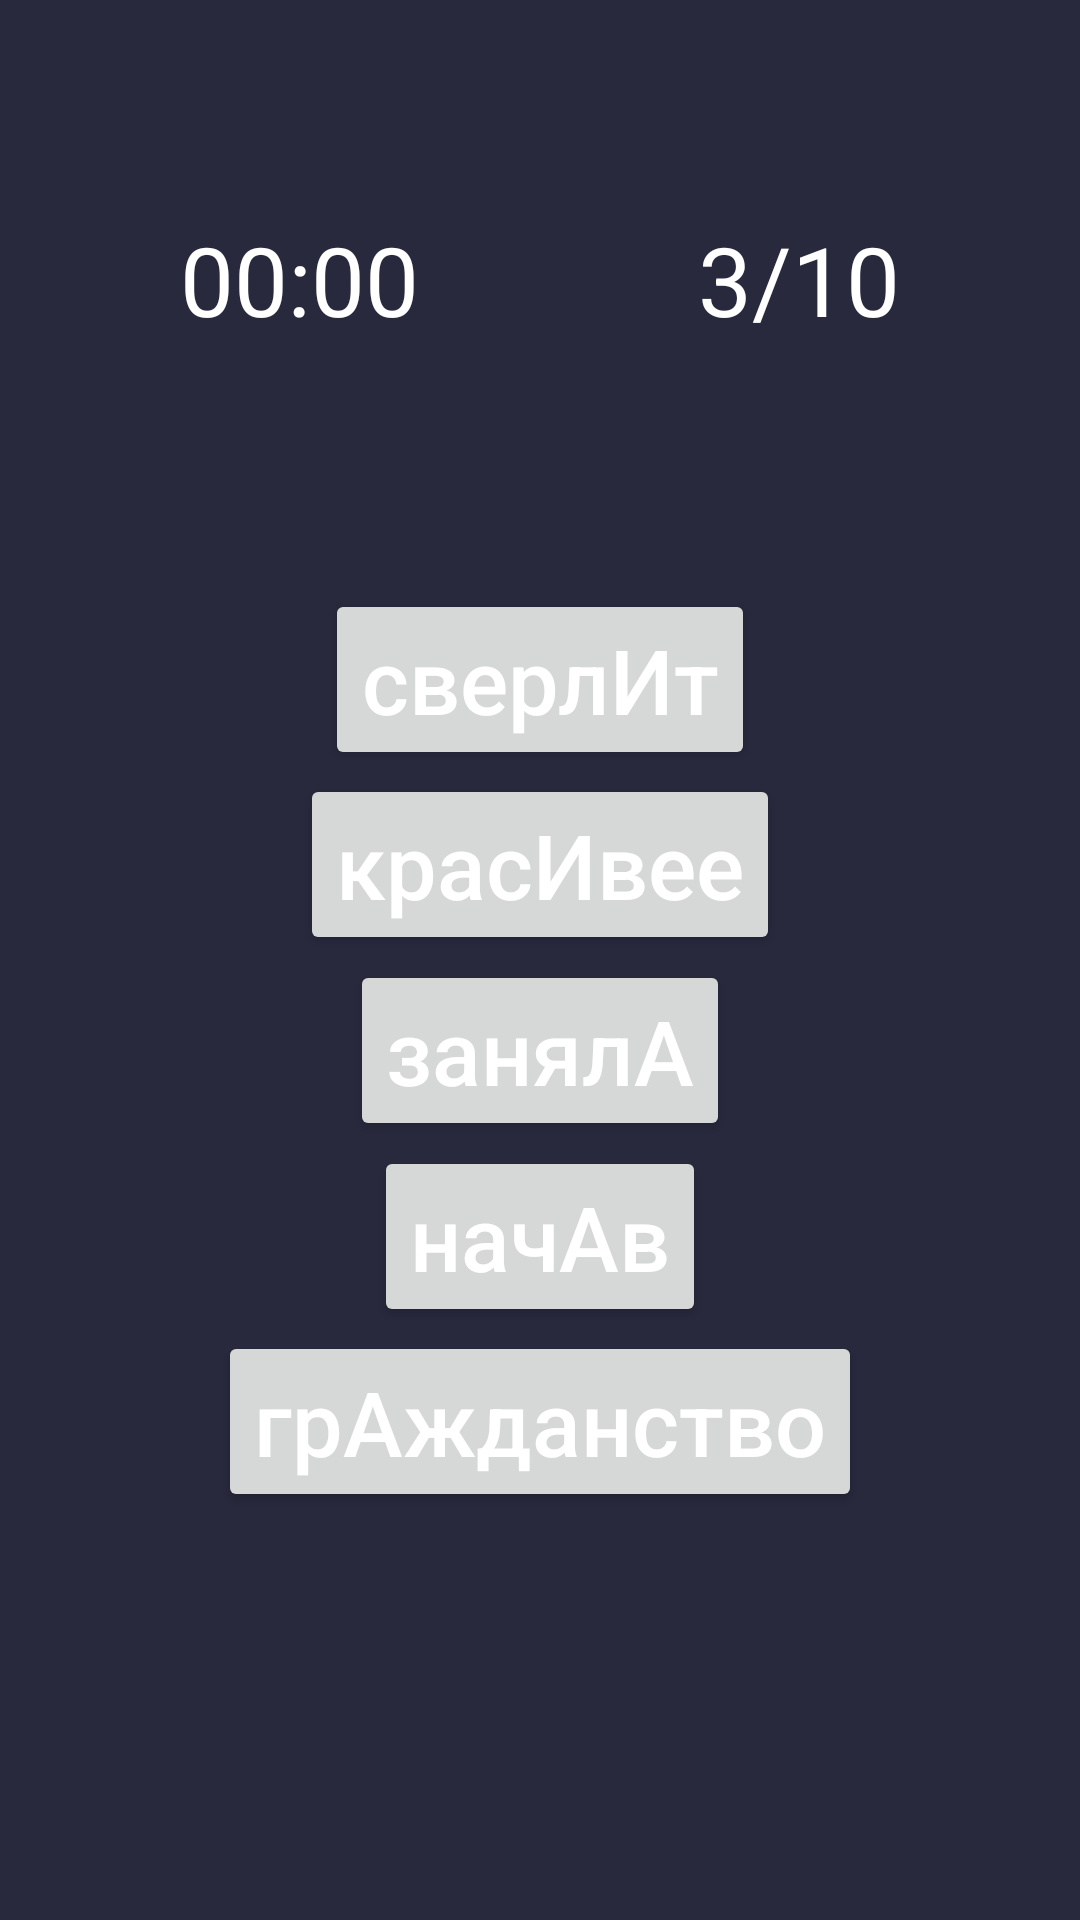

Produce the Android XML layout that renders to this screen, including the resource entries it uses.
<!-- AndroidManifest.xml: application theme Theme.ExamRussianApp -->
<!-- res/layout/fragment_emphasis_exercise.xml -->
<?xml version="1.0" encoding="utf-8"?>
<androidx.constraintlayout.widget.ConstraintLayout xmlns:android="http://schemas.android.com/apk/res/android"
    xmlns:app="http://schemas.android.com/apk/res-auto"
    style="@style/main_fragment_style"
    android:layout_width="match_parent"
    android:layout_height="match_parent">

    <Chronometer
        android:id="@+id/chronometer"
        android:layout_width="wrap_content"
        android:layout_height="wrap_content"


        android:layout_marginStart="60dp"
        android:layout_marginTop="80dp"

        android:textColor="@color/white"
        android:textSize="32dp"
        app:layout_constraintBottom_toTopOf="@id/firstGuidelineEmphasisExerciseFragment"
        app:layout_constraintStart_toStartOf="parent" />

    <TextView
        android:id="@+id/progressTextview"
        android:layout_width="wrap_content"
        android:layout_height="wrap_content"

        android:layout_marginTop="80dp"
        android:layout_marginEnd="60dp"
        android:text="3/10"

        android:textColor="@color/white"
        android:textSize="32dp"
        app:layout_constraintBottom_toTopOf="@id/firstGuidelineEmphasisExerciseFragment"
        app:layout_constraintEnd_toEndOf="parent" />

    <androidx.constraintlayout.widget.Guideline
        android:id="@+id/firstGuidelineEmphasisExerciseFragment"
        android:layout_width="wrap_content"
        android:layout_height="wrap_content"
        android:orientation="horizontal"
        app:layout_constraintGuide_percent="0.17920657" />

    <Button
        android:id="@+id/firstEmphasisButton"
        style="@style/button_style"
        android:layout_width="wrap_content"

        android:layout_height="wrap_content"

        android:layout_marginTop="80dp"

        android:text="сверлИт"
        app:layout_constraintBottom_toTopOf="@id/secondEmphasisButton"
        app:layout_constraintEnd_toEndOf="parent"
        app:layout_constraintStart_toStartOf="parent"
        app:layout_constraintTop_toTopOf="@id/firstGuidelineEmphasisExerciseFragment" />

    <Button
        android:id="@+id/secondEmphasisButton"
        style="@style/button_style"
        android:layout_width="wrap_content"

        android:layout_height="wrap_content"

        android:text="красИвее"

        app:layout_constraintBottom_toTopOf="@id/thirdEmphasisButton"
        app:layout_constraintEnd_toEndOf="parent"
        app:layout_constraintStart_toStartOf="parent"
        app:layout_constraintTop_toBottomOf="@id/firstEmphasisButton" />

    <Button
        android:id="@+id/thirdEmphasisButton"
        style="@style/button_style"
        android:layout_width="wrap_content"

        android:layout_height="wrap_content"

        android:text="занялА"

        app:layout_constraintBottom_toTopOf="@id/fourthEmphasisButton"
        app:layout_constraintEnd_toEndOf="parent"
        app:layout_constraintStart_toStartOf="parent"
        app:layout_constraintTop_toBottomOf="@id/secondEmphasisButton" />

    <Button
        android:id="@+id/fourthEmphasisButton"
        style="@style/button_style"
        android:layout_width="wrap_content"

        android:layout_height="wrap_content"

        android:text="начАв"

        app:layout_constraintBottom_toTopOf="@id/fifthEmphasisButton"
        app:layout_constraintEnd_toEndOf="parent"
        app:layout_constraintStart_toStartOf="parent"
        app:layout_constraintTop_toBottomOf="@id/thirdEmphasisButton" />

    <Button
        android:id="@+id/fifthEmphasisButton"
        style="@style/button_style"
        android:layout_width="wrap_content"

        android:layout_height="wrap_content"

        android:text="грАжданство"

        app:layout_constraintBottom_toBottomOf="@id/secondGuidelineEmphasisExercise"
        app:layout_constraintEnd_toEndOf="parent"
        app:layout_constraintStart_toStartOf="parent"
        app:layout_constraintTop_toBottomOf="@id/fourthEmphasisButton" />

    <androidx.constraintlayout.widget.Guideline
        android:id="@+id/secondGuidelineEmphasisExercise"
        android:layout_width="wrap_content"
        android:layout_height="wrap_content"
        android:orientation="horizontal"
        app:layout_constraintGuide_percent="0.79" />

</androidx.constraintlayout.widget.ConstraintLayout>
<!-- resources referenced by this layout -->
<resources>
  <color name="white">#FFFFFFFF</color>
  <style name="button_style">
          <item name="backgroundColor">@color/brighter_dark</item>
          <item name="android:textColor">@color/white</item>
          <item name="android:textSize">30sp</item>
          <item name="textAllCaps">false</item>
      </style>
  <style name="main_fragment_style">
          <item name="android:background">@color/primary_dark</item>
      </style>
  <style name="Theme.ExamRussianApp" parent="Theme.MaterialComponents.DayNight.DarkActionBar">
          
          <item name="colorPrimary">@color/secondary_dark</item>
          <item name="colorPrimaryVariant">@color/secondary_dark</item>
          <item name="colorOnPrimary">@color/primary_dark</item>
          
          <item name="colorSecondary">@color/teal_200</item>
          <item name="colorSecondaryVariant">@color/teal_700</item>
          <item name="colorOnSecondary">@color/black</item>
          
          <item name="android:statusBarColor" tools:targetApi="l">?attr/colorPrimaryVariant</item>
          
      </style>
  <color name="brighter_dark">#31394950</color>
  <color name="primary_dark">#28293D</color>
  <color name="secondary_dark">#313949</color>
  <color name="teal_200">#FF03DAC5</color>
  <color name="teal_700">#FF018786</color>
  <color name="black">#FF000000</color>
</resources>
